Labelled photos from "dataset_banana", an image-classification folder in AlvianBe/computer_vision_ta. The possible labels are: overripe, ripe, unripe.

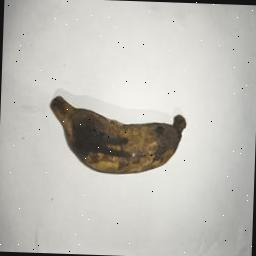
Label: overripe

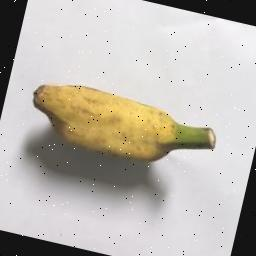
Label: ripe

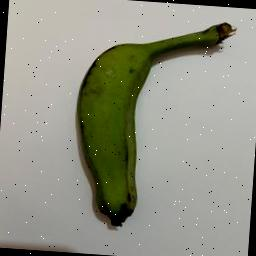
Label: unripe

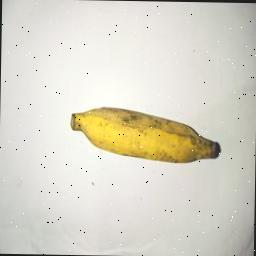
Label: ripe

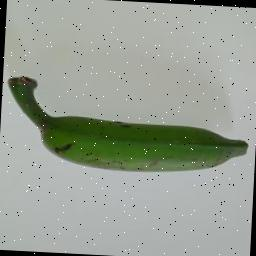
Label: unripe

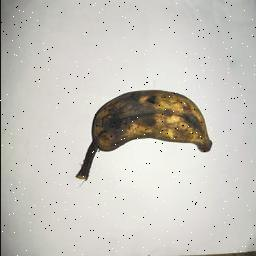
Label: overripe
